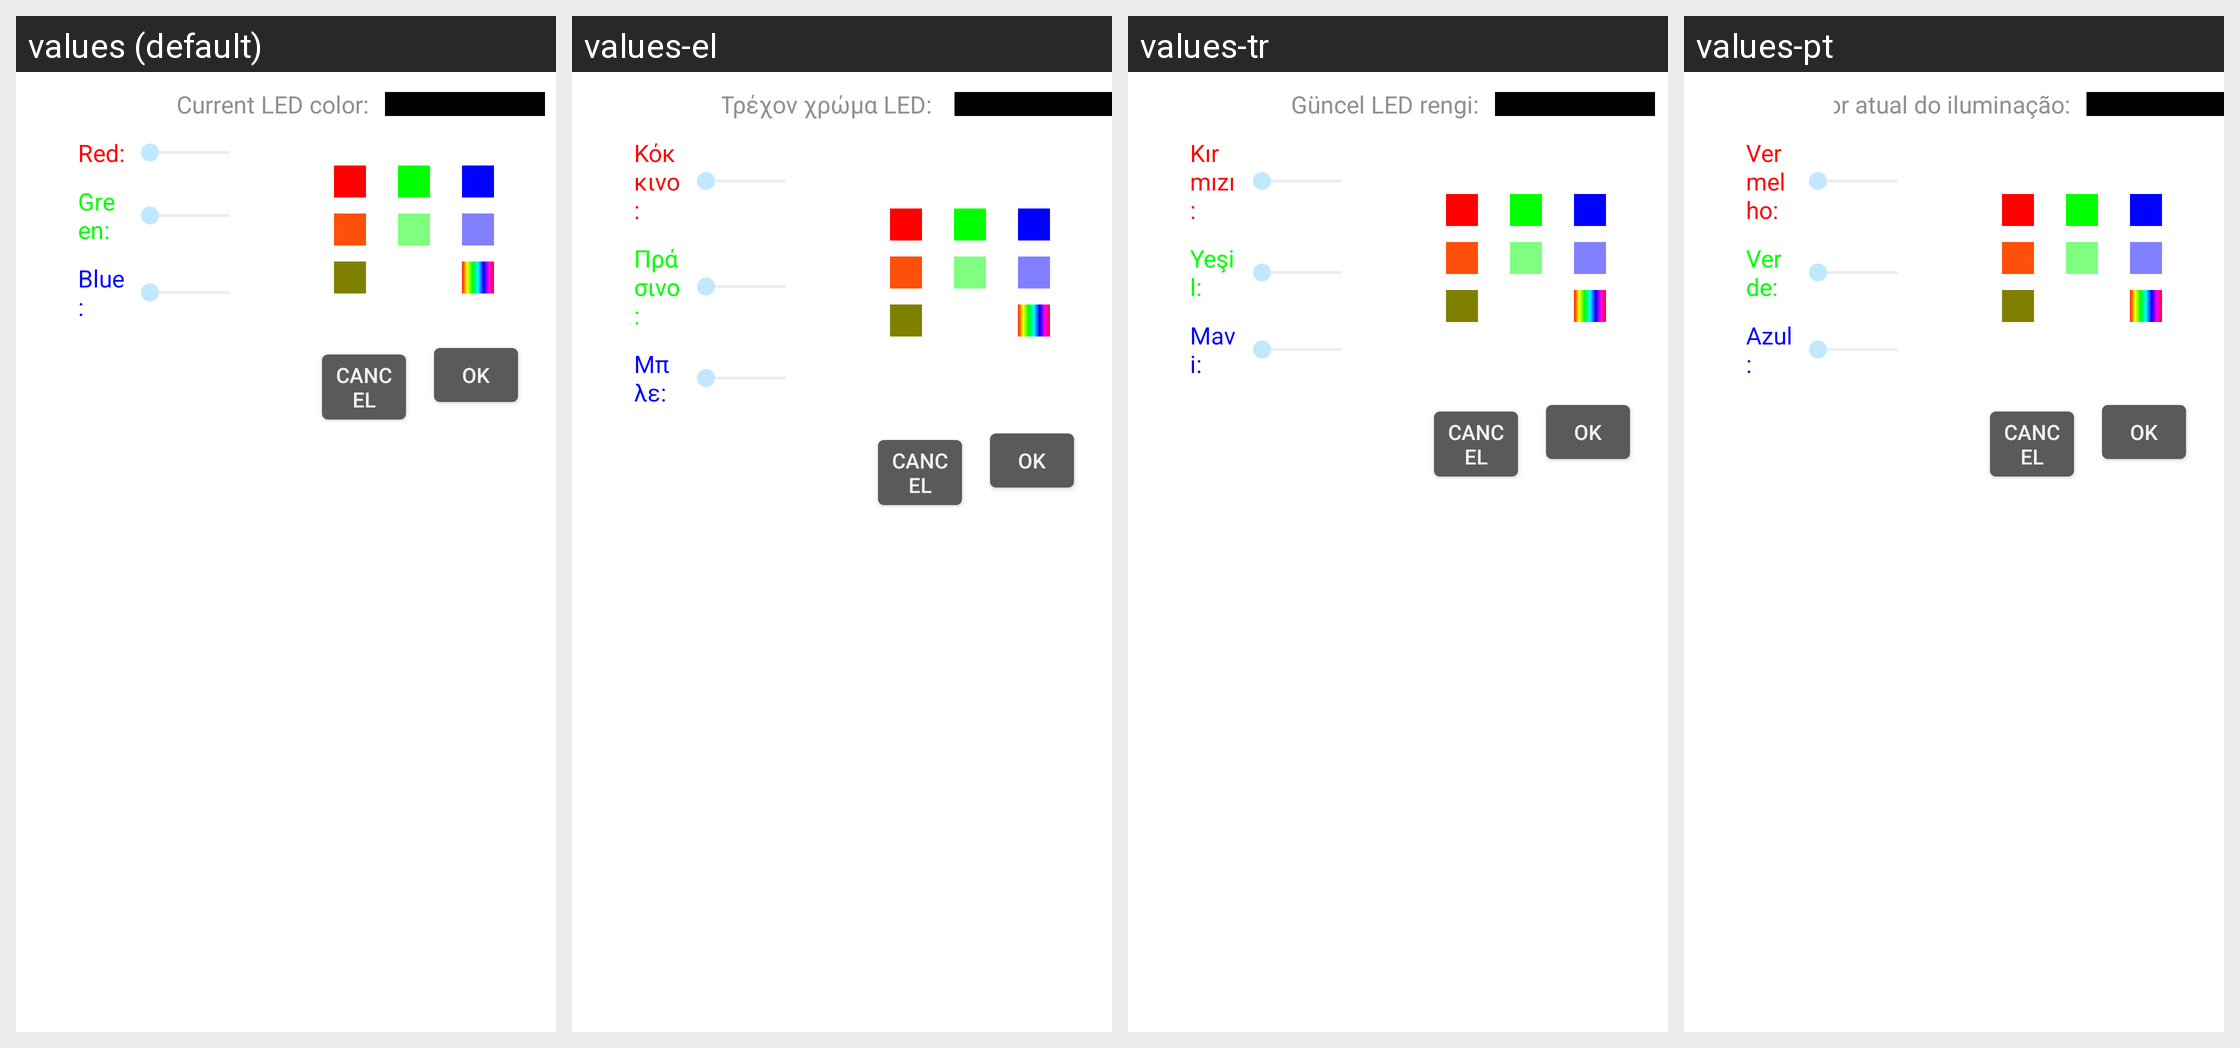

This grid shows one Android layout under several languages. Give, for every string resource on the screen, its name, the default text and each shown locale's text.
Android screen res/layout/led_setting.xml rendered under 4 locales, left to right: values (default), values-el, values-tr, values-pt. Device: Nexus 5 (rendered at 1080×1920; each locale shown at half size, 540×960, under a caption strip naming it); theme TranslucentTheme.
Other locales in the repository, not shown: values-ar, values-cs, values-de, values-es, values-fr, values-it, values-iw-rIL, values-ja, values-ko, values-pl, values-ro, values-ru, values-sk, values-th, values-vi, values-zh-rCN, values-zh-rTW.
Strings drawn on this screen, with the default value and each locale's value (text and hints the layout hard-codes, and strings that could not be matched under every locale, appear in the picture but are not listed):

cur_led_color
  values: Current LED color:
  values-el: Τρέχον χρώμα LED: 
  values-tr: Güncel LED rengi:
  values-pt: Cor atual do iluminação:

label_red
  values: Red:
  values-el: Κόκκινο:
  values-tr: Kırmızı:
  values-pt: Vermelho:

label_green
  values: Green:
  values-el: Πράσινο:
  values-tr: Yeşil:
  values-pt: Verde:

label_blue
  values: Blue:
  values-el: Μπλε:
  values-tr: Mavi:
  values-pt: Azul:

cancel
  values: Cancel
  values-el: Cancel  [not translated; the default value is used]
  values-tr: Cancel  [not translated; the default value is used]
  values-pt: Cancel  [not translated; the default value is used]

ok
  values: OK
  values-el: OK  [not translated; the default value is used]
  values-tr: OK  [not translated; the default value is used]
  values-pt: OK  [not translated; the default value is used]
